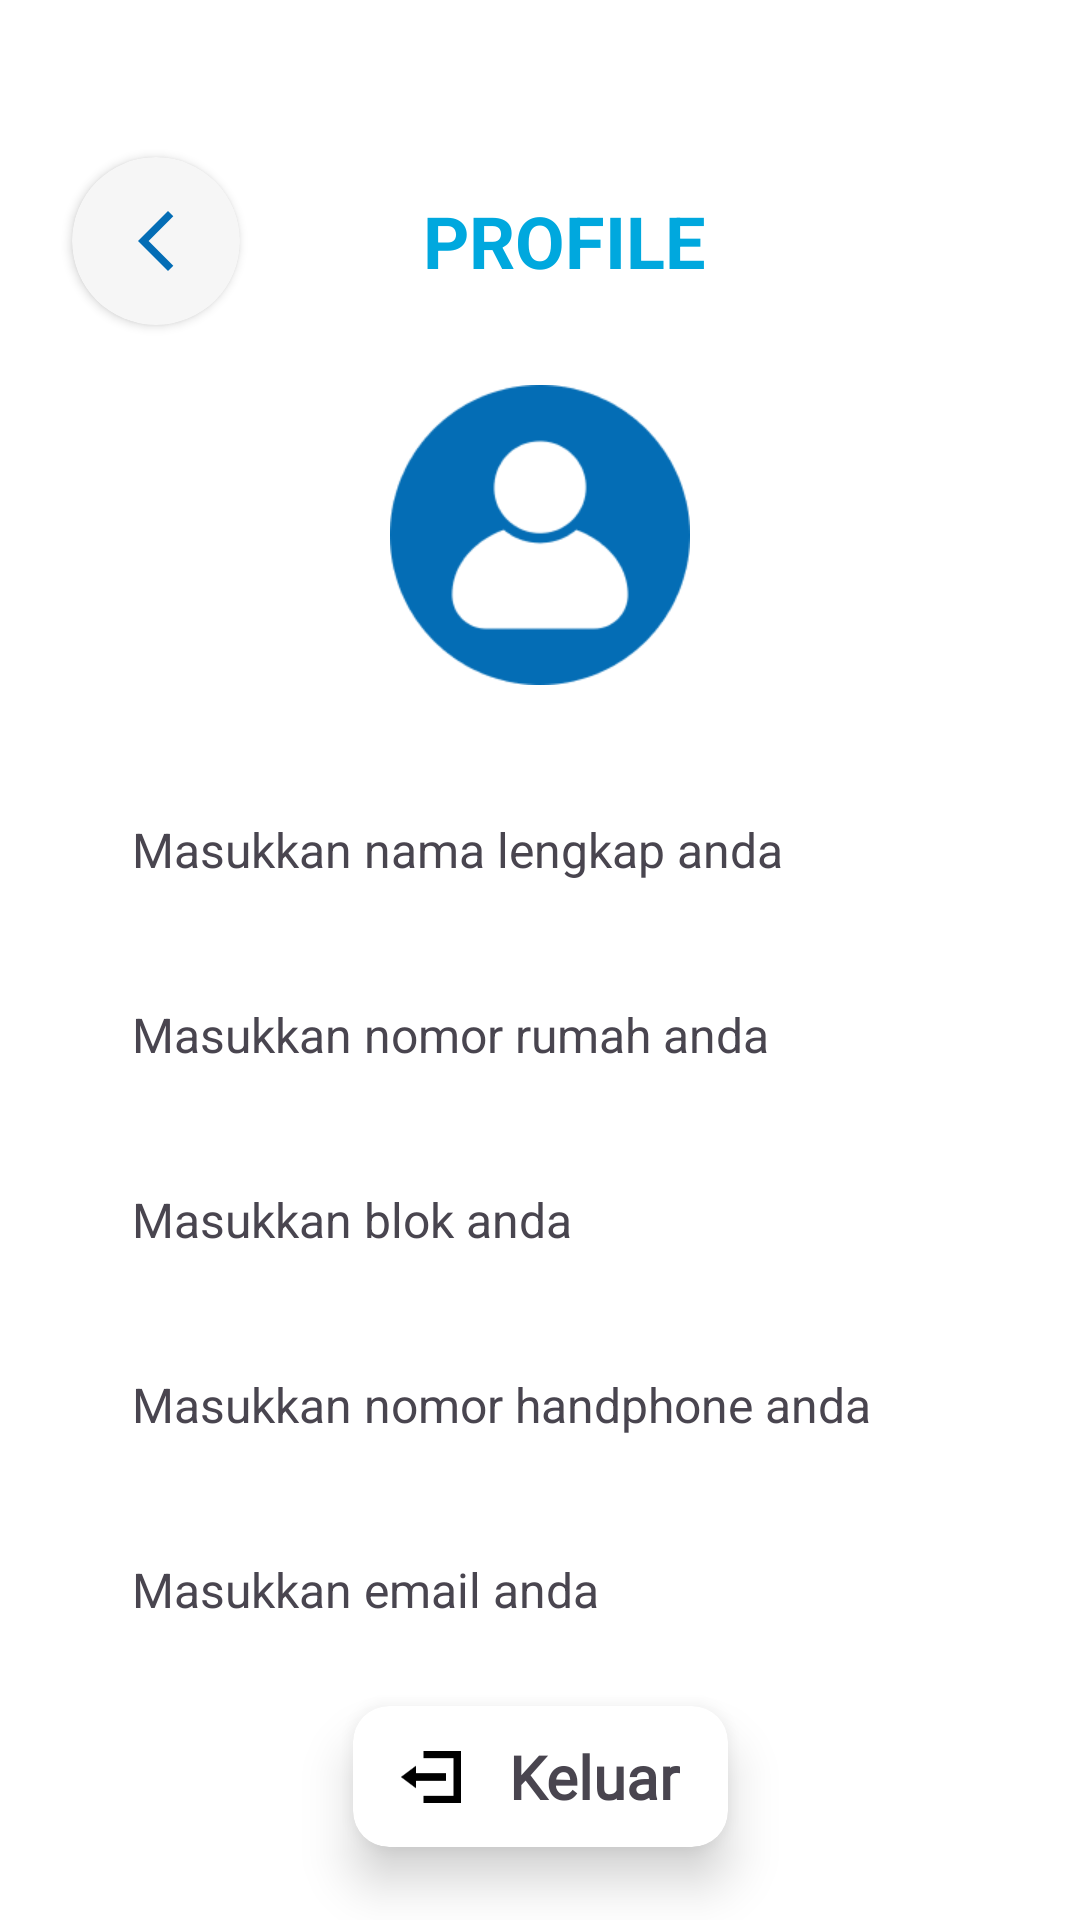

The Android layout XML behind this screen, and the referenced resources:
<!-- AndroidManifest.xml: application theme Theme.Iuran_GSS_2 -->
<!-- res/layout/fragment_profile.xml -->
<?xml version="1.0" encoding="utf-8"?>
<androidx.constraintlayout.widget.ConstraintLayout xmlns:android="http://schemas.android.com/apk/res/android"
    xmlns:app="http://schemas.android.com/apk/res-auto"
    xmlns:tools="http://schemas.android.com/tools"
    android:id="@+id/profileLayout"
    android:layout_width="match_parent"
    android:layout_height="match_parent"
    android:background="@color/white"
    tools:context=".ui.profile.ProfileFragment">

    <ProgressBar
        android:id="@+id/progressBar"
        style="?android:attr/progressBarStyle"
        android:layout_width="wrap_content"
        android:layout_height="wrap_content"
        android:elevation="8dp"
        android:visibility="invisible"
        app:layout_constraintBottom_toBottomOf="parent"
        app:layout_constraintEnd_toEndOf="parent"
        app:layout_constraintStart_toStartOf="parent"
        app:layout_constraintTop_toTopOf="parent" />

    <androidx.cardview.widget.CardView
        android:id="@+id/btn_back"
        android:layout_width="wrap_content"
        android:layout_height="wrap_content"
        android:layout_marginStart="24dp"
        app:cardCornerRadius="64dp"
        app:layout_constraintBottom_toBottomOf="@id/tv_profile"
        app:layout_constraintStart_toStartOf="parent"
        app:layout_constraintTop_toTopOf="@id/tv_profile">

        <LinearLayout
            android:layout_width="wrap_content"
            android:layout_height="wrap_content"
            android:background="@color/gray">

            <ImageView
                android:layout_width="wrap_content"
                android:layout_height="wrap_content"
                android:padding="16dp"
                android:src="@drawable/ic_back" />

        </LinearLayout>
    </androidx.cardview.widget.CardView>

    <TextView
        android:id="@+id/tv_profile"
        android:layout_width="wrap_content"
        android:layout_height="wrap_content"
        android:layout_marginStart="16dp"
        android:layout_marginTop="64dp"
        android:text="@string/profile"
        android:textColor="@color/secondary"
        android:textSize="24sp"
        android:textStyle="bold"
        app:layout_constraintEnd_toEndOf="parent"
        app:layout_constraintStart_toStartOf="parent"
        app:layout_constraintTop_toTopOf="parent" />

    <ImageView
        android:id="@+id/btn_edit"
        android:layout_width="wrap_content"
        android:layout_height="wrap_content"
        android:layout_marginEnd="24dp"
        android:padding="16dp"
        android:src="@drawable/ic_edit"
        app:layout_constraintBottom_toBottomOf="@id/tv_profile"
        app:layout_constraintEnd_toEndOf="parent"
        app:layout_constraintTop_toTopOf="@id/tv_profile" />

    <ImageView
        android:id="@+id/iv_profile"
        android:layout_width="@dimen/image_profile"
        android:layout_height="@dimen/image_profile"
        android:layout_marginTop="32dp"
        android:src="@drawable/pp_iuran"
        app:layout_constraintEnd_toEndOf="parent"
        app:layout_constraintStart_toStartOf="parent"
        app:layout_constraintTop_toBottomOf="@id/tv_profile"

        />

    
    <TextView
        android:id="@+id/name_input"
        style="@style/Widget.Material3.TextInputLayout.OutlinedBox"
        android:layout_width="0dp"
        android:layout_height="wrap_content"
        android:layout_marginStart="32dp"
        android:layout_marginTop="32dp"
        android:layout_marginEnd="32dp"
        android:background="@drawable/custom_input"
        android:hint="@string/hint_name"
        android:padding="12dp"
        android:textSize="16sp"
        app:layout_constraintBottom_toTopOf="@+id/no_rumah_input"
        app:layout_constraintEnd_toEndOf="parent"
        app:layout_constraintStart_toStartOf="parent"
        app:layout_constraintTop_toBottomOf="@+id/iv_profile" />

    
    <TextView
        android:id="@+id/no_rumah_input"
        style="@style/Widget.Material3.TextInputLayout.OutlinedBox"
        android:layout_width="0dp"
        android:layout_height="wrap_content"
        android:layout_marginTop="16dp"
        android:background="@drawable/custom_input"
        android:hint="@string/hint_address"
        android:padding="12dp"
        android:textSize="16sp"
        app:layout_constraintBottom_toTopOf="@+id/bloc_input"
        app:layout_constraintEnd_toEndOf="@id/name_input"
        app:layout_constraintStart_toStartOf="@id/name_input"
        app:layout_constraintTop_toBottomOf="@+id/name_input" />


    
    <TextView
        android:id="@+id/bloc_input"
        style="@style/Widget.Material3.TextInputLayout.OutlinedBox"
        android:layout_width="0dp"
        android:layout_height="wrap_content"
        android:layout_marginTop="16dp"
        android:background="@drawable/custom_input"
        android:hint="@string/hint_bloc"
        android:inputType="text"
        android:padding="12dp"
        android:textSize="16sp"
        app:layout_constraintBottom_toTopOf="@id/handphone_input"
        app:layout_constraintEnd_toEndOf="@id/no_rumah_input"
        app:layout_constraintStart_toStartOf="@id/no_rumah_input"
        app:layout_constraintTop_toBottomOf="@+id/no_rumah_input" />

    
    <TextView
        android:id="@+id/handphone_input"
        style="@style/Widget.Material3.TextInputLayout.OutlinedBox"
        android:layout_width="0dp"
        android:layout_height="wrap_content"
        android:layout_marginTop="16dp"
        android:background="@drawable/custom_input"
        android:hint="@string/hint_handphone"
        android:padding="12dp"
        android:textSize="16sp"
        app:layout_constraintBottom_toTopOf="@+id/email_layout"
        app:layout_constraintEnd_toEndOf="@id/bloc_input"
        app:layout_constraintStart_toStartOf="@id/bloc_input"
        app:layout_constraintTop_toBottomOf="@+id/bloc_input" />

    
    <TextView
        android:id="@+id/email_layout"
        style="@style/Widget.Material3.TextInputLayout.OutlinedBox"
        android:layout_width="0dp"
        android:layout_height="wrap_content"
        android:layout_marginTop="16dp"
        android:background="@drawable/custom_input"
        android:hint="@string/hint_email"
        android:padding="12dp"
        android:textSize="16sp"
        app:layout_constraintEnd_toEndOf="@id/handphone_input"
        app:layout_constraintStart_toStartOf="@id/handphone_input"
        app:layout_constraintTop_toBottomOf="@+id/handphone_input" />


    <androidx.cardview.widget.CardView
        android:id="@+id/card_logout"
        android:layout_width="wrap_content"
        android:layout_height="wrap_content"
        android:layout_marginStart="64dp"
        android:layout_marginTop="16dp"
        android:layout_marginEnd="64dp"
        app:cardCornerRadius="12dp"
        app:cardElevation="10dp"
        app:layout_constraintEnd_toEndOf="@id/email_layout"
        app:layout_constraintStart_toStartOf="@id/email_layout"
        app:layout_constraintTop_toBottomOf="@id/email_layout">

        <androidx.constraintlayout.widget.ConstraintLayout
            android:layout_width="match_parent"
            android:layout_height="match_parent"
            android:paddingStart="16dp"
            android:paddingEnd="16dp"
            android:paddingTop="10dp"
            android:paddingBottom="10dp"
            >

            <ImageView
                android:id="@+id/iv_exit"
                android:layout_width="20dp"
                android:layout_height="20dp"
                android:contentDescription="@string/description_logout"
                android:src="@drawable/exit"
                app:layout_constraintBottom_toBottomOf="parent"
                app:layout_constraintStart_toStartOf="parent"
                app:layout_constraintTop_toTopOf="parent" />

            <TextView
                android:layout_width="wrap_content"
                android:layout_height="wrap_content"
                android:text="@string/logout"
                android:layout_marginStart="16dp"
                android:fontFamily="@font/inter_bold"
                android:textStyle="bold"
                android:textSize="20sp"
                app:layout_constraintBottom_toBottomOf="parent"
                app:layout_constraintStart_toEndOf="@id/iv_exit"
                app:layout_constraintTop_toTopOf="parent"

                />
        </androidx.constraintlayout.widget.ConstraintLayout>

    </androidx.cardview.widget.CardView>


</androidx.constraintlayout.widget.ConstraintLayout>
<!-- resources referenced by this layout -->
<resources>
  <color name="gray">#33CFCFCF</color>
  <color name="secondary">#00A8DE</color>
  <color name="white">#FFFFFFFF</color>
  <dimen name="image_profile">100dp</dimen>
  <!-- drawable exit: png bitmap (drawable, 476 bytes) -->
  <!-- drawable ic_back (drawable) -->
  <vector android:height="24dp" android:tint="#046DB5"
      android:viewportHeight="24" android:viewportWidth="24"
      android:width="24dp" xmlns:android="http://schemas.android.com/apk/res/android">
      <path android:fillColor="@android:color/white" android:pathData="M17.77,3.77l-1.77,-1.77l-10,10l10,10l1.77,-1.77l-8.23,-8.23z"/>
  </vector>
  <!-- drawable pp_iuran: png bitmap (drawable, 7186 bytes) -->
  <string name="description_logout">Keluar dari Aplikasi</string>
  <string name="hint_address">Masukkan nomor rumah anda</string>
  <string name="hint_bloc">Masukkan blok anda</string>
  <string name="hint_email">Masukkan email anda</string>
  <string name="hint_handphone">Masukkan nomor handphone anda</string>
  <string name="hint_name">Masukkan nama lengkap anda</string>
  <string name="logout">Keluar</string>
  <string name="profile">PROFILE</string>
  <style name="Theme.Iuran_GSS_2" parent="Base.Theme.Iuran_GSS_2" />
  <style name="Base.Theme.Iuran_GSS_2" parent="Theme.Material3.DayNight.NoActionBar">
          
          
          <item name="colorPrimary">@color/primary</item>
          <item name="backgroundColor">@color/white</item>
          <item name="colorSecondary">@color/secondary</item>
      </style>
  <color name="primary">#046DB5</color>
</resources>
